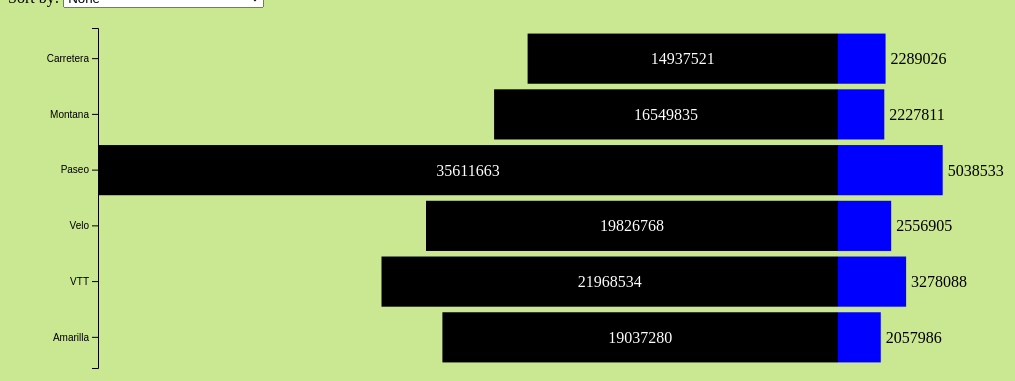
D3 v5 page, settled after 480 driven frames (8 s of simulated time); the page loaded 1 data file(s).


      // Set dimensions and margins
      const margin = { top: 20, right: 30, bottom: 40, left: 90 },
        width = 1600 - margin.left - margin.right,
        height = 400 - margin.top - margin.bottom;

      // Append SVG element
      const svg = d3
        .select("#chart")
        .attr("width", width + margin.left + margin.right)
        .attr("height", height + margin.top + margin.bottom)
        .append("g")
        .attr("transform", `translate(${margin.left},${margin.top})`);

      // Load data
      d3.csv("TotalGrossSales_TotalProfit.csv").then((data) => {
        // Parse numbers
        data.forEach((d) => {
          d.TotalGrossSales = +d.TotalGrossSales;
          d.TotalProfit = +d.TotalProfit;
        });

        // Create scales
        const y = d3
          .scaleBand()
          .range([0, height])
          .padding(0.1)
          .domain(data.map((d) => d.Product));

        const x = d3
          .scaleLinear()
          .range([0, width / 2])
          .domain([
            0,
            d3.max(data, (d) => Math.max(d.TotalGrossSales, d.TotalProfit)),
          ]);

        // Draw bars for TotalGrossSales
        svg
          .selectAll(".barGrossSales")
          .data(data)
          .enter()
          .append("rect")
          .attr("class", "barGrossSales")
          .attr("x", (d) => width / 2 - x(d.TotalGrossSales))
          .attr("y", (d) => y(d.Product))
          .attr("width", (d) => x(d.TotalGrossSales))
          .attr("height", y.bandwidth())
          .attr("fill", "black");

        // Add text inside TotalGrossSales bars
        svg
          .selectAll(".textGrossSales")
          .data(data)
          .enter()
          .append("text")
          .attr("class", "textGrossSales")
          .attr("x", (d) => width / 2 - x(d.TotalGrossSales) / 2)
          .attr("y", (d) => y(d.Product) + y.bandwidth() / 2)
          .attr("dy", ".35em")
          .text((d) => d.TotalGrossSales);

        // Draw bars for TotalProfit
        svg
          .selectAll(".barProfit")
          .data(data)
          .enter()
          .append("rect")
          .attr("class", "barProfit")
          .attr("x", width / 2)
          .attr("y", (d) => y(d.Product))
          .attr("width", (d) => x(d.TotalProfit))
          .attr("height", y.bandwidth())
          .attr("fill", "blue");

        // Add text outside TotalProfit bars
        svg
          .selectAll(".textProfit")
          .data(data)
          .enter()
          .append("text")
          .attr("class", "textProfit")
          .attr("x", (d) => width / 2 + x(d.TotalProfit) + 5)
          .attr("y", (d) => y(d.Product) + y.bandwidth() / 2)
          .attr("dy", ".35em")
          .text((d) => d.TotalProfit);

        // Add y axis labels
        svg.append("g").call(d3.axisLeft(y));

        // Sort functionality
        d3.select("#sort").on("change", function () {
          const value = d3.select(this).property("value");
          let sortedData;
          switch (value) {
            case "TotalGrossSalesAsc":
              sortedData = data.sort(
                (a, b) => a.TotalGrossSales - b.TotalGrossSales
              );
              break;
            case "TotalGrossSalesDesc":
              sortedData = data.sort(
                (a, b) => b.TotalGrossSales - a.TotalGrossSales
              );
              break;
            case "TotalProfitAsc":
              sortedData = data.sort((a, b) => a.TotalProfit - b.TotalProfit);
              break;
            case "TotalProfitDesc":
              sortedData = data.sort((a, b) => b.TotalProfit - a.TotalProfit);
              break;
            default:
              sortedData = data;
              break;
          }
          y.domain(sortedData.map((d) => d.Product));
          svg
            .selectAll(".barGrossSales")
            .transition()
            .duration(750)
            .attr("y", (d) => y(d.Product));
          svg
            .selectAll(".barProfit")
            .transition()
            .duration(750)
            .attr("y", (d) => y(d.Product));
          svg
            .selectAll(".textGrossSales")
            .transition()
            .duration(750)
            .attr("y", (d) => y(d.Product) + y.bandwidth() / 2);
          svg
            .selectAll(".textProfit")
            .transition()
            .duration(750)
            .attr("y", (d) => y(d.Product) + y.bandwidth() / 2);
          svg.select("g").call(d3.axisLeft(y));
        });
      });
    

### data: TotalGrossSales_TotalProfit.csv
Product, TotalGrossSales, TotalProfit
Carretera, 14937521, 2289026
Montana, 16549835, 2227811
Paseo, 35611663, 5038533
Velo, 19826768, 2556905
VTT, 21968534, 3278088
Amarilla, 19037280, 2057986